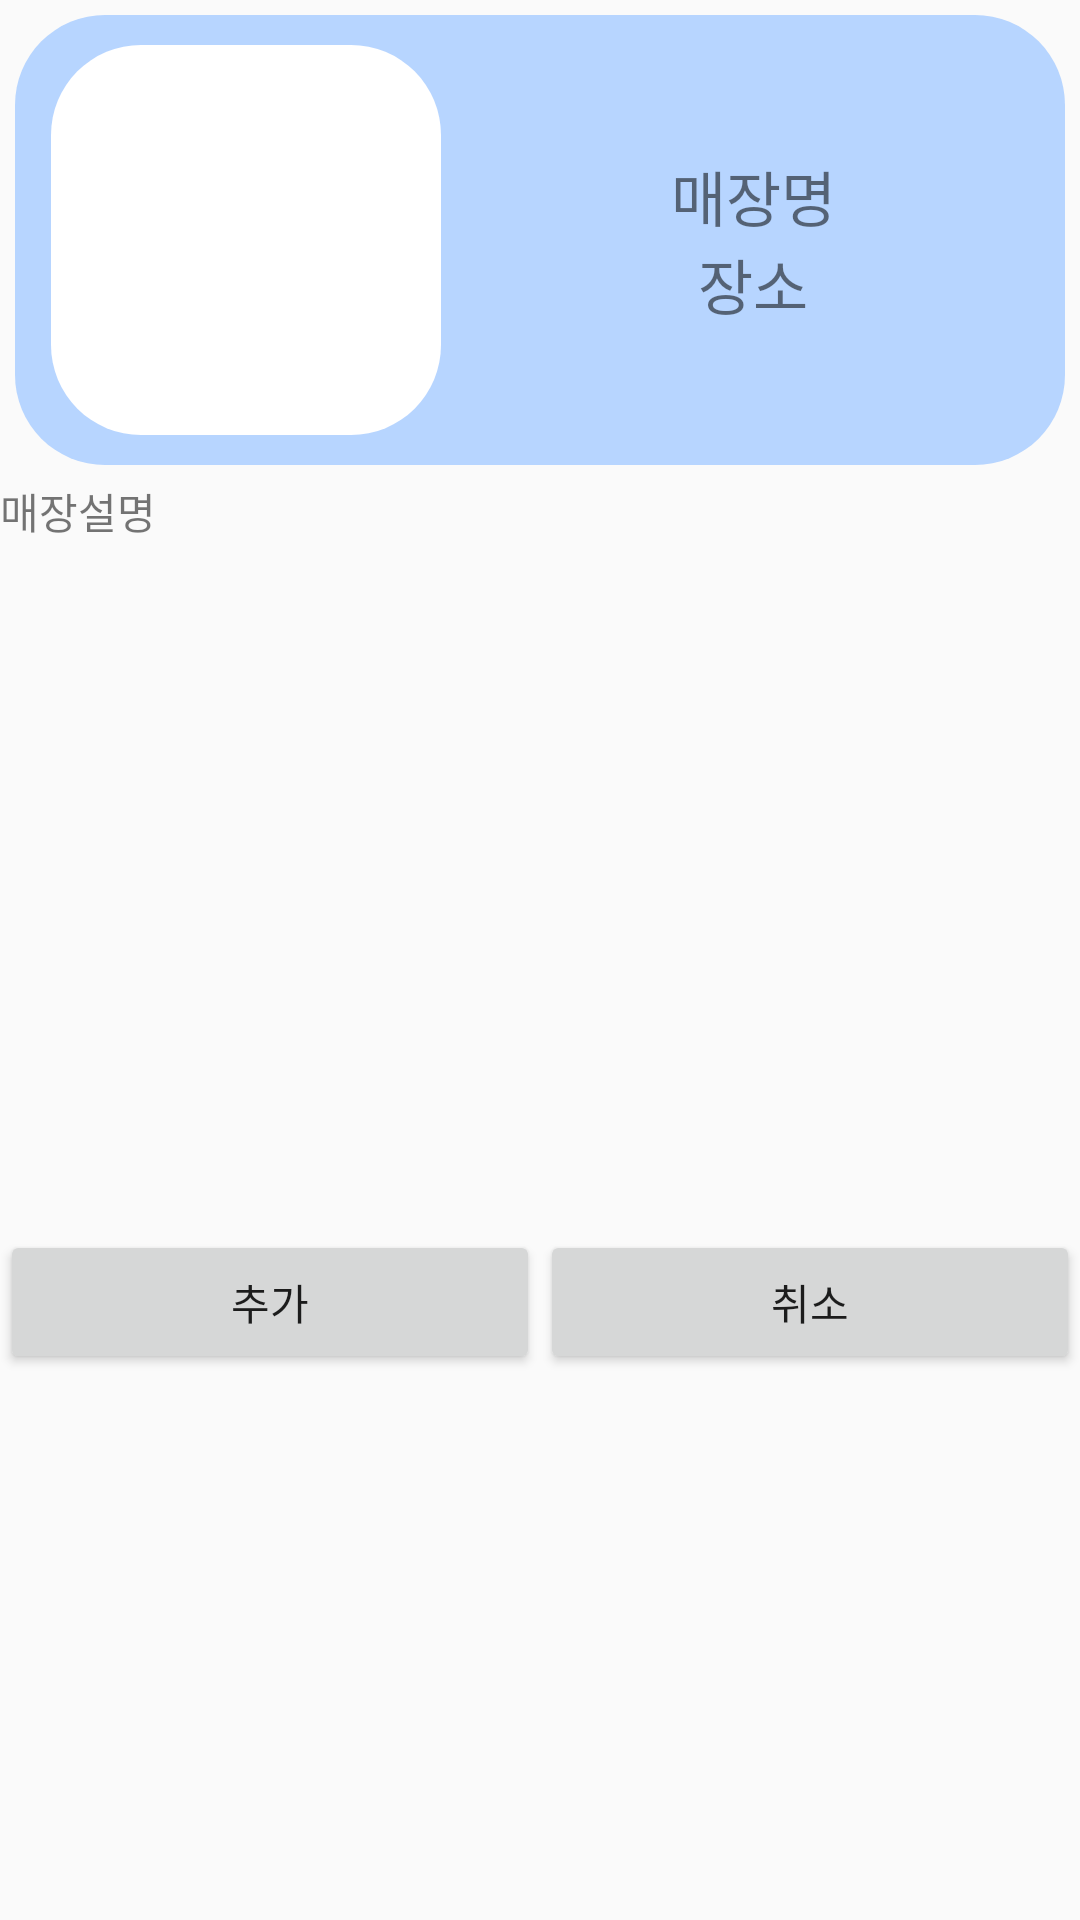

Here is an Android app screen rendered from its layout file. Give the layout XML and the strings, colors and styles it references.
<!-- AndroidManifest.xml: application theme AppTheme -->
<!-- res/layout/activity_store_detail.xml -->
<?xml version="1.0" encoding="utf-8"?>
<LinearLayout xmlns:android="http://schemas.android.com/apk/res/android"
    android:orientation="vertical" android:layout_width="match_parent"
    android:layout_height="match_parent"
    android:layout_marginBottom="10dp">

    <LinearLayout
        android:layout_margin="5dp"
        android:layout_width="match_parent"
        android:layout_height="150dp"
        android:orientation="horizontal"
        android:background="@drawable/round_background"
        android:backgroundTint="#B7D5FF"
        android:gravity="center">
        <LinearLayout
            android:layout_marginLeft="12dp"
            android:layout_gravity="center"
            android:layout_width="130dp"
            android:layout_height="130dp"
            android:orientation="horizontal"
            android:background="@drawable/round_background">

            <ImageView
                android:layout_width="match_parent"
                android:layout_height="match_parent"
                android:id="@+id/imageView"
                android:layout_margin="15dp"
                />
        </LinearLayout>
        <LinearLayout
            android:layout_width="match_parent"
            android:layout_height="wrap_content">
            <LinearLayout
                android:layout_width="match_parent"
                android:layout_height="wrap_content"
                android:orientation="vertical"
                android:gravity="center"
                android:layout_gravity="center">
                <TextView
                    android:id="@+id/storeName"
                    android:layout_width="match_parent"
                    android:layout_height="wrap_content"
                    android:text="매장명"
                    android:textSize="20dp"
                    android:textAlignment="center"/>
                <TextView
                    android:id="@+id/local"
                    android:layout_width="match_parent"
                    android:layout_height="wrap_content"
                    android:text="장소"
                    android:textSize="20dp"
                    android:textAlignment="center"/>
            </LinearLayout>
        </LinearLayout>

    </LinearLayout>

    <LinearLayout
        android:layout_width="match_parent"
        android:layout_height="wrap_content"
        android:orientation="vertical">
        <ScrollView
            android:layout_width="match_parent"
            android:layout_height="50dp">
            <TextView
                android:id="@+id/comment"
                android:layout_width="match_parent"
                android:layout_height="wrap_content"
                android:text="매장설명"/>
        </ScrollView>

        <ListView
            android:id="@+id/itemlist"
            android:layout_width="match_parent"
            android:layout_height="200dp">

        </ListView>
    </LinearLayout>
    <LinearLayout
        android:layout_width="match_parent"
        android:layout_height="wrap_content"
        android:orientation="horizontal">
        <Button
            android:id="@+id/addStore"
            android:layout_width="match_parent"
            android:layout_height="wrap_content"
            android:text="추가"
            android:layout_weight="1"/>
        <Button
            android:id="@+id/back"
            android:layout_width="match_parent"
            android:layout_height="wrap_content"
            android:text="취소"
            android:layout_weight="1"/>
    </LinearLayout>
</LinearLayout>
<!-- resources referenced by this layout -->
<resources>
  <!-- drawable round_background (drawable) -->
  <?xml version="1.0" encoding="utf-8"?>
  <shape xmlns:android="http://schemas.android.com/apk/res/android"
      android:shape="rectangle" android:padding="10dp">
      <solid android:color="#FFFFFFFF"/>
      <corners android:bottomRightRadius="30dp"
          android:bottomLeftRadius="30dp"
          android:topLeftRadius="30dp"
          android:topRightRadius="30dp"/>
  
  </shape>
  <style name="AppTheme" parent="Theme.AppCompat.Light.DarkActionBar">
          
          <item name="colorPrimary">@color/colorPrimary</item>
          <item name="colorPrimaryDark">@color/colorPrimaryDark</item>
          <item name="colorAccent">@color/colorAccent</item>
      </style>
  <color name="colorPrimary">#78a0ff</color>
  <color name="colorPrimaryDark">#78a0ff</color>
  <color name="colorAccent">#FF4081</color>
</resources>
